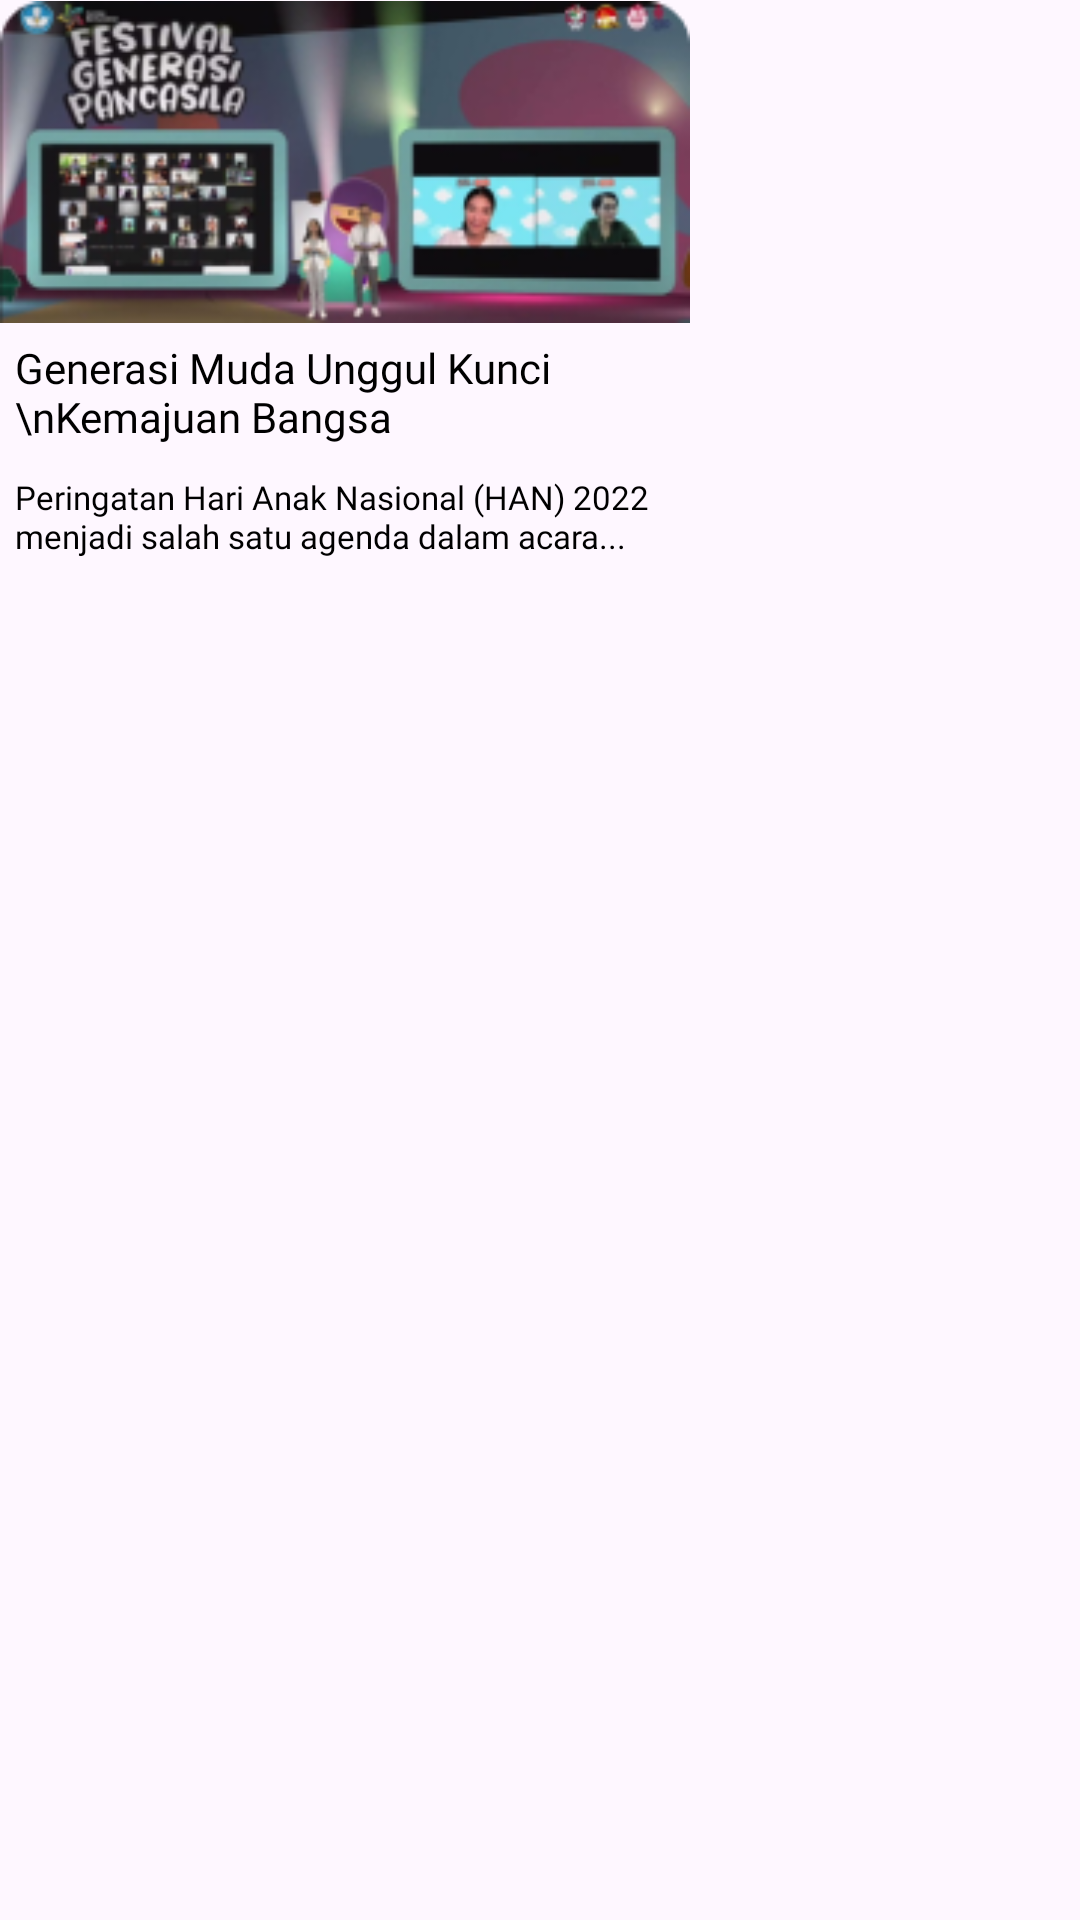

Android layout source for this screen:
<!-- AndroidManifest.xml: application theme Theme.Derana -->
<!-- res/layout/layout_beritaupdate.xml -->
<?xml version="1.0" encoding="utf-8"?>
<LinearLayout xmlns:android="http://schemas.android.com/apk/res/android"
    android:layout_width="230dp"
    android:layout_height="wrap_content"
    android:layout_marginRight="15dp"
    android:layout_marginLeft="20dp"
    android:id="@+id/idBackground"
    android:orientation="vertical"
    android:backgroundTintMode="multiply"
    android:background="@drawable/background_contentberita">

    <LinearLayout
        android:layout_width="230dp"
        android:layout_height="wrap_content"
        android:orientation="vertical">

        <ImageView
            android:id="@+id/gambarberita"
            android:layout_width="230dp"
            android:layout_height="wrap_content"
            android:src="@drawable/paknadim" />
    </LinearLayout>

    <LinearLayout
        android:layout_width="match_parent"
        android:layout_marginTop="5dp"
        android:layout_height="wrap_content"

        android:orientation="vertical">

        <TextView
            android:layout_marginLeft="5dp"
            android:layout_width="200dp"
            android:layout_height="wrap_content"
            android:id="@+id/judulBerita"
            android:text="Generasi Muda Unggul Kunci \nKemajuan Bangsa"
            android:fontFamily="@font/jakartabold"
            android:textColor="@color/black"/>
        <TextView
            android:id="@+id/isiBerita"
            android:layout_width="220dp"
            android:layout_height="wrap_content"
            android:layout_marginTop="10dp"
            android:text="Peringatan Hari Anak Nasional (HAN) 2022 menjadi salah satu agenda dalam acara..."
            android:layout_marginLeft="5dp"
            android:fontFamily="@font/jakartareguler"
            android:textColor="@color/black"
            android:textSize="11sp"/>


    </LinearLayout>




</LinearLayout>
<!-- resources referenced by this layout -->
<resources>
  <color name="black">#FF000000</color>
  <!-- drawable paknadim: png bitmap (drawable, 46157 bytes) -->
  <style name="Theme.Derana" parent="Base.Theme.Derana" />
  <style name="Base.Theme.Derana" parent="Theme.Material3.DayNight.NoActionBar">
          
          
          <item name="colorPrimary">@color/primaryColor</item>
          <item name="android:textColor">@color/black</item>
          <item name="fontFamily">@font/jakarta_sans_reguler</item>
          <item name="android:statusBarColor">@color/primaryColor</item>
          <item name="statusBarBackground">@color/primaryColor</item>
  
  
  
      </style>
  <color name="primaryColor">#00A4DE</color>
</resources>
